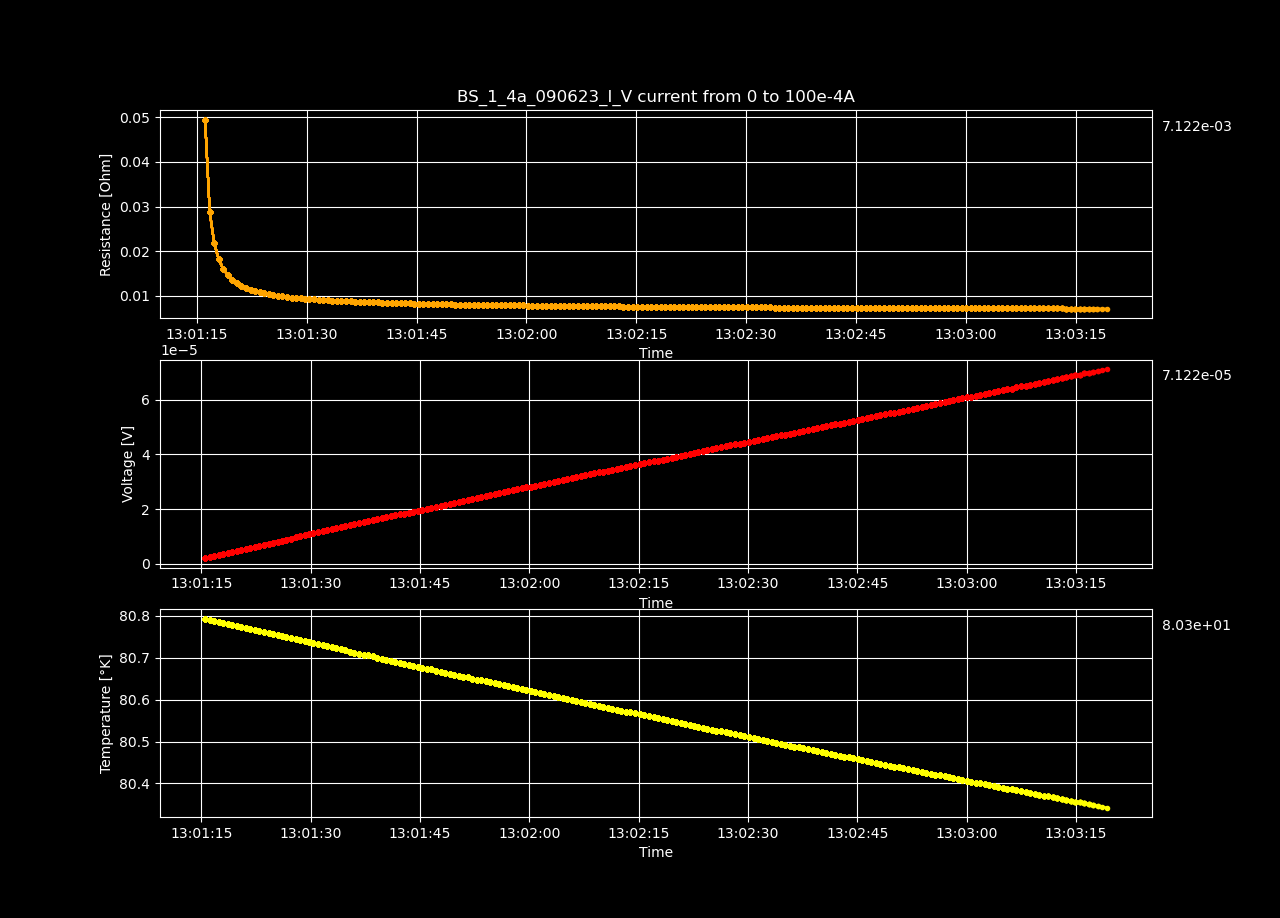

The file beside this chart, header and first rows:
Datetime, Temperature [K], Voltage [V], Resistance [𝛀], Current Source [A], Electric Field [V/cm], Restivity [𝛀 cm], Current Density [A/cm2]
2023-06-09 13:01:15.493519, 80.79, 2.11606796e-06, inf, 0.0, 4.069361461538462e-05, inf, 0.0
2023-06-09 13:01:16.114811, 80.79, 2.4861817e-06, 0.04948, 5.0251256281407036e-05, 4.7811186538461544e-05, 0.08468, 0.0005646
2023-06-09 13:01:16.749391, 80.79, 2.88806269e-06, 0.02874, 0.0001005, 5.553966711538461e-05, 0.04918, 0.001129
2023-06-09 13:01:17.364074, 80.79, 3.27612855e-06, 0.02173, 0.0001508, 6.300247211538462e-05, 0.03719, 0.001694
2023-06-09 13:01:17.975889, 80.78, 3.66257986e-06, 0.01822, 0.000201, 7.043422807692308e-05, 0.03119, 0.002258
2023-06-09 13:01:18.582853, 80.78, 4.02966825e-06, 0.01604, 0.0002513, 7.74936201923077e-05, 0.02745, 0.002823
2023-06-09 13:01:19.207438, 80.78, 4.41006865e-06, 0.01463, 0.0003015, 8.48090125e-05, 0.02503, 0.003388
2023-06-09 13:01:19.850639, 80.78, 4.78461983e-06, 0.0136, 0.0003518, 9.201191980769232e-05, 0.02328, 0.003952
2023-06-09 13:01:20.459202, 80.77, 5.18196277e-06, 0.01289, 0.000402, 9.96531301923077e-05, 0.02206, 0.004517
2023-06-09 13:01:21.067725, 80.77, 5.55066418e-06, 0.01227, 0.0004523, 0.0001067, 0.02101, 0.005082
2023-06-09 13:01:21.700804, 80.77, 5.9301569e-06, 0.0118, 0.0005025, 0.000114, 0.0202, 0.005646
2023-06-09 13:01:22.325946, 80.77, 6.30006902e-06, 0.0114, 0.0005528, 0.0001212, 0.01951, 0.006211
2023-06-09 13:01:22.942091, 80.76, 6.67764562e-06, 0.01107, 0.000603, 0.0001284, 0.01895, 0.006775
2023-06-09 13:01:23.584974, 80.76, 7.04806198e-06, 0.01079, 0.0006533, 0.0001355, 0.01847, 0.00734
2023-06-09 13:01:24.199047, 80.76, 7.41394016e-06, 0.01054, 0.0007035, 0.0001426, 0.01804, 0.007905
2023-06-09 13:01:24.823244, 80.76, 7.7890964e-06, 0.01033, 0.0007538, 0.0001498, 0.01769, 0.008469
2023-06-09 13:01:25.446218, 80.75, 8.16062255e-06, 0.01015, 0.000804, 0.0001569, 0.01737, 0.009034
2023-06-09 13:01:26.056879, 80.75, 8.52337445e-06, 0.009977, 0.0008543, 0.0001639, 0.01708, 0.009599
2023-06-09 13:01:26.662626, 80.75, 8.90861555e-06, 0.009849, 0.0009045, 0.0001713, 0.01686, 0.01016
2023-06-09 13:01:27.270274, 80.75, 9.26340042e-06, 0.009702, 0.0009548, 0.0001781, 0.01661, 0.01073
2023-06-09 13:01:27.921605, 80.74, 9.64854068e-06, 0.0096, 0.001005, 0.0001855, 0.01643, 0.01129
2023-06-09 13:01:28.540195, 80.74, 1.00289411e-05, 0.009504, 0.001055, 0.0001929, 0.01627, 0.01186
2023-06-09 13:01:29.145245, 80.74, 1.0408027e-05, 0.009415, 0.001106, 0.0002002, 0.01611, 0.01242
2023-06-09 13:01:29.757451, 80.74, 1.07798551e-05, 0.009327, 0.001156, 0.0002073, 0.01596, 0.01299
2023-06-09 13:01:30.368683, 80.73, 1.11583393e-05, 0.009252, 0.001206, 0.0002146, 0.01584, 0.01355
2023-06-09 13:01:30.991027, 80.73, 1.15205868e-05, 0.00917, 0.001256, 0.0002215, 0.0157, 0.01412
2023-06-09 13:01:31.607582, 80.73, 1.18941294e-05, 0.009104, 0.001307, 0.0002287, 0.01558, 0.01468
2023-06-09 13:01:32.222141, 80.73, 1.22672685e-05, 0.009041, 0.001357, 0.0002359, 0.01547, 0.01524
2023-06-09 13:01:32.851410, 80.72, 1.26271966e-05, 0.008974, 0.001407, 0.0002428, 0.01536, 0.01581
2023-06-09 13:01:33.510382, 80.72, 1.3003057e-05, 0.008923, 0.001457, 0.0002501, 0.01527, 0.01637
2023-06-09 13:01:34.128118, 80.72, 1.33696409e-05, 0.008869, 0.001508, 0.0002571, 0.01518, 0.01694
2023-06-09 13:01:34.737670, 80.72, 1.37313842e-05, 0.008815, 0.001558, 0.0002641, 0.01509, 0.0175
2023-06-09 13:01:35.349411, 80.71, 1.4116726e-05, 0.008779, 0.001608, 0.0002715, 0.01503, 0.01807
2023-06-09 13:01:35.986414, 80.71, 1.44565851e-05, 0.008718, 0.001658, 0.000278, 0.01492, 0.01863
2023-06-09 13:01:36.612905, 80.71, 1.48147987e-05, 0.008671, 0.001709, 0.0002849, 0.01484, 0.0192
2023-06-09 13:01:37.235321, 80.71, 1.5181182e-05, 0.008632, 0.001759, 0.0002919, 0.01477, 0.01976
2023-06-09 13:01:37.849833, 80.71, 1.55367735e-05, 0.008588, 0.001809, 0.0002988, 0.0147, 0.02033
2023-06-09 13:01:38.471467, 80.7, 1.58962981e-05, 0.00855, 0.001859, 0.0003057, 0.01463, 0.02089
2023-06-09 13:01:39.075379, 80.7, 1.62701432e-05, 0.00852, 0.00191, 0.0003129, 0.01458, 0.02146
2023-06-09 13:01:39.706966, 80.7, 1.66434841e-05, 0.008492, 0.00196, 0.0003201, 0.01454, 0.02202
2023-06-09 13:01:40.320891, 80.7, 1.7025397e-05, 0.00847, 0.00201, 0.0003274, 0.0145, 0.02258
2023-06-09 13:01:40.943418, 80.69, 1.73696935e-05, 0.008431, 0.00206, 0.000334, 0.01443, 0.02315
2023-06-09 13:01:41.573984, 80.69, 1.77160096e-05, 0.008394, 0.002111, 0.0003407, 0.01437, 0.02371
2023-06-09 13:01:42.192758, 80.69, 1.80675673e-05, 0.008362, 0.002161, 0.0003475, 0.01431, 0.02428
2023-06-09 13:01:42.821168, 80.69, 1.84162003e-05, 0.008329, 0.002211, 0.0003542, 0.01426, 0.02484
2023-06-09 13:01:43.430239, 80.68, 1.87596901e-05, 0.008296, 0.002261, 0.0003608, 0.0142, 0.02541
2023-06-09 13:01:44.045008, 80.68, 1.91213325e-05, 0.008272, 0.002312, 0.0003677, 0.01416, 0.02597
2023-06-09 13:01:44.671990, 80.68, 1.94642172e-05, 0.008241, 0.002362, 0.0003743, 0.01411, 0.02654
2023-06-09 13:01:45.301330, 80.68, 1.98150679e-05, 0.008215, 0.002412, 0.0003811, 0.01406, 0.0271
2023-06-09 13:01:45.924601, 80.67, 2.01940563e-05, 0.008201, 0.002462, 0.0003883, 0.01404, 0.02767
2023-06-09 13:01:46.538472, 80.67, 2.05336129e-05, 0.008172, 0.002513, 0.0003949, 0.01399, 0.02823
2023-06-09 13:01:47.180016, 80.67, 2.08820442e-05, 0.008148, 0.002563, 0.0004016, 0.01395, 0.0288
2023-06-09 13:01:47.810523, 80.67, 2.12300722e-05, 0.008125, 0.002613, 0.0004083, 0.01391, 0.02936
2023-06-09 13:01:48.439497, 80.66, 2.15889917e-05, 0.008106, 0.002663, 0.0004152, 0.01387, 0.02992
2023-06-09 13:01:49.067046, 80.66, 2.19250145e-05, 0.00808, 0.002714, 0.0004216, 0.01383, 0.03049
2023-06-09 13:01:49.677534, 80.66, 2.22692101e-05, 0.008057, 0.002764, 0.0004283, 0.01379, 0.03105
2023-06-09 13:01:50.282568, 80.66, 2.26287347e-05, 0.008041, 0.002814, 0.0004352, 0.01376, 0.03162
2023-06-09 13:01:50.900984, 80.65, 2.29578031e-05, 0.008015, 0.002864, 0.0004415, 0.01372, 0.03218
2023-06-09 13:01:51.541474, 80.65, 2.33125878e-05, 0.007999, 0.002915, 0.0004483, 0.01369, 0.03275
2023-06-09 13:01:52.162083, 80.65, 2.3676348e-05, 0.007986, 0.002965, 0.0004553, 0.01367, 0.03331
... 140 more rows
